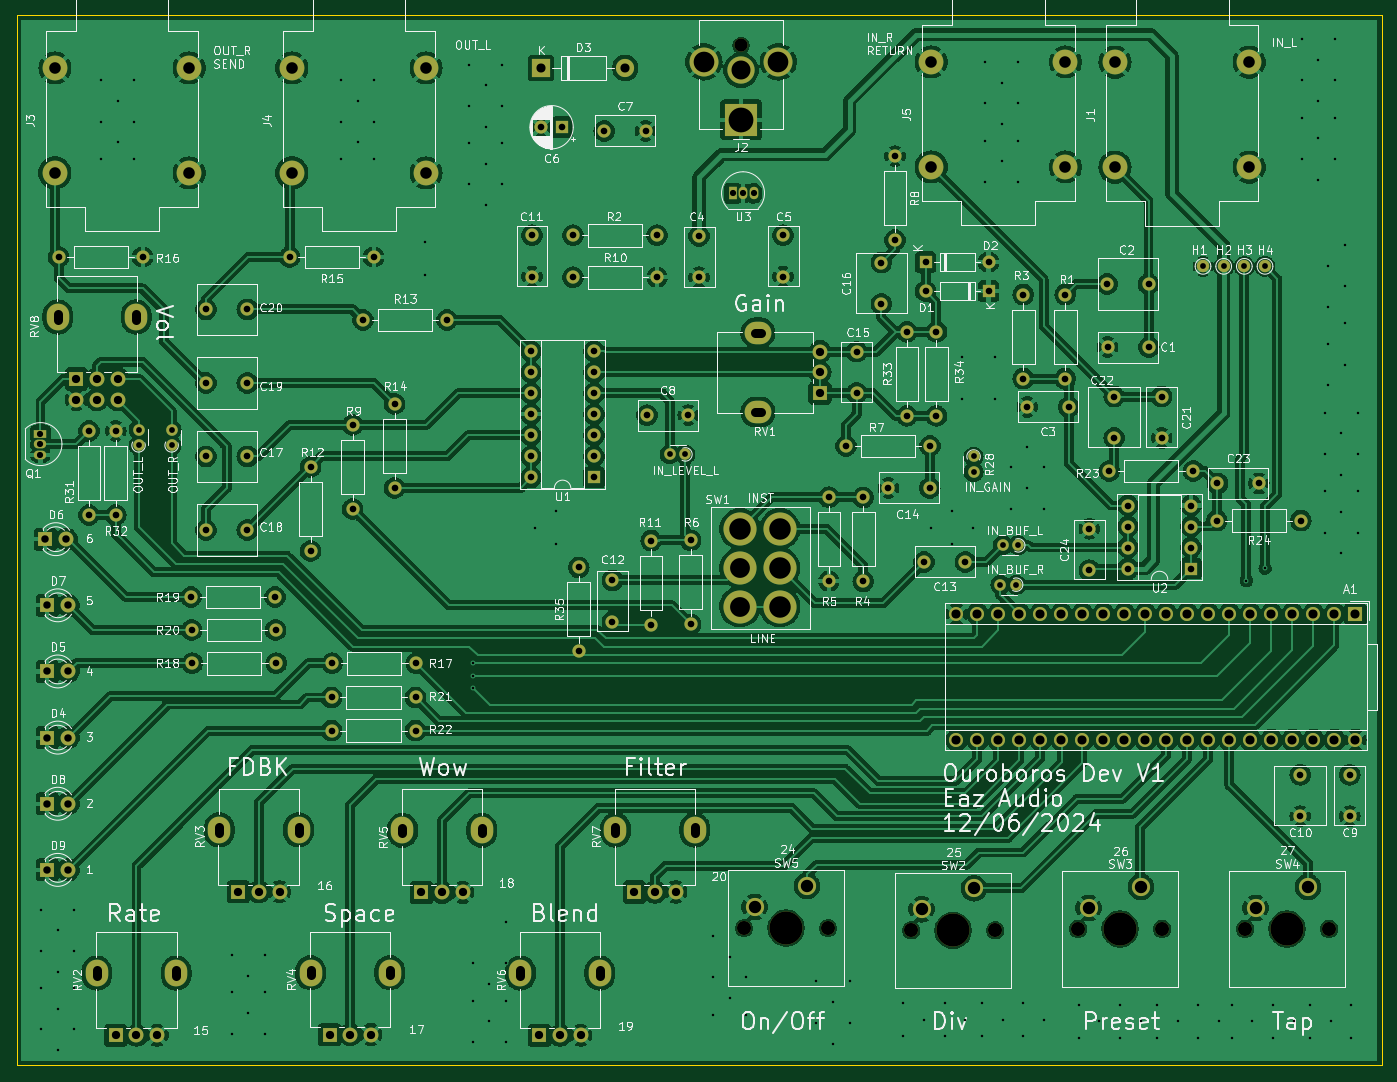
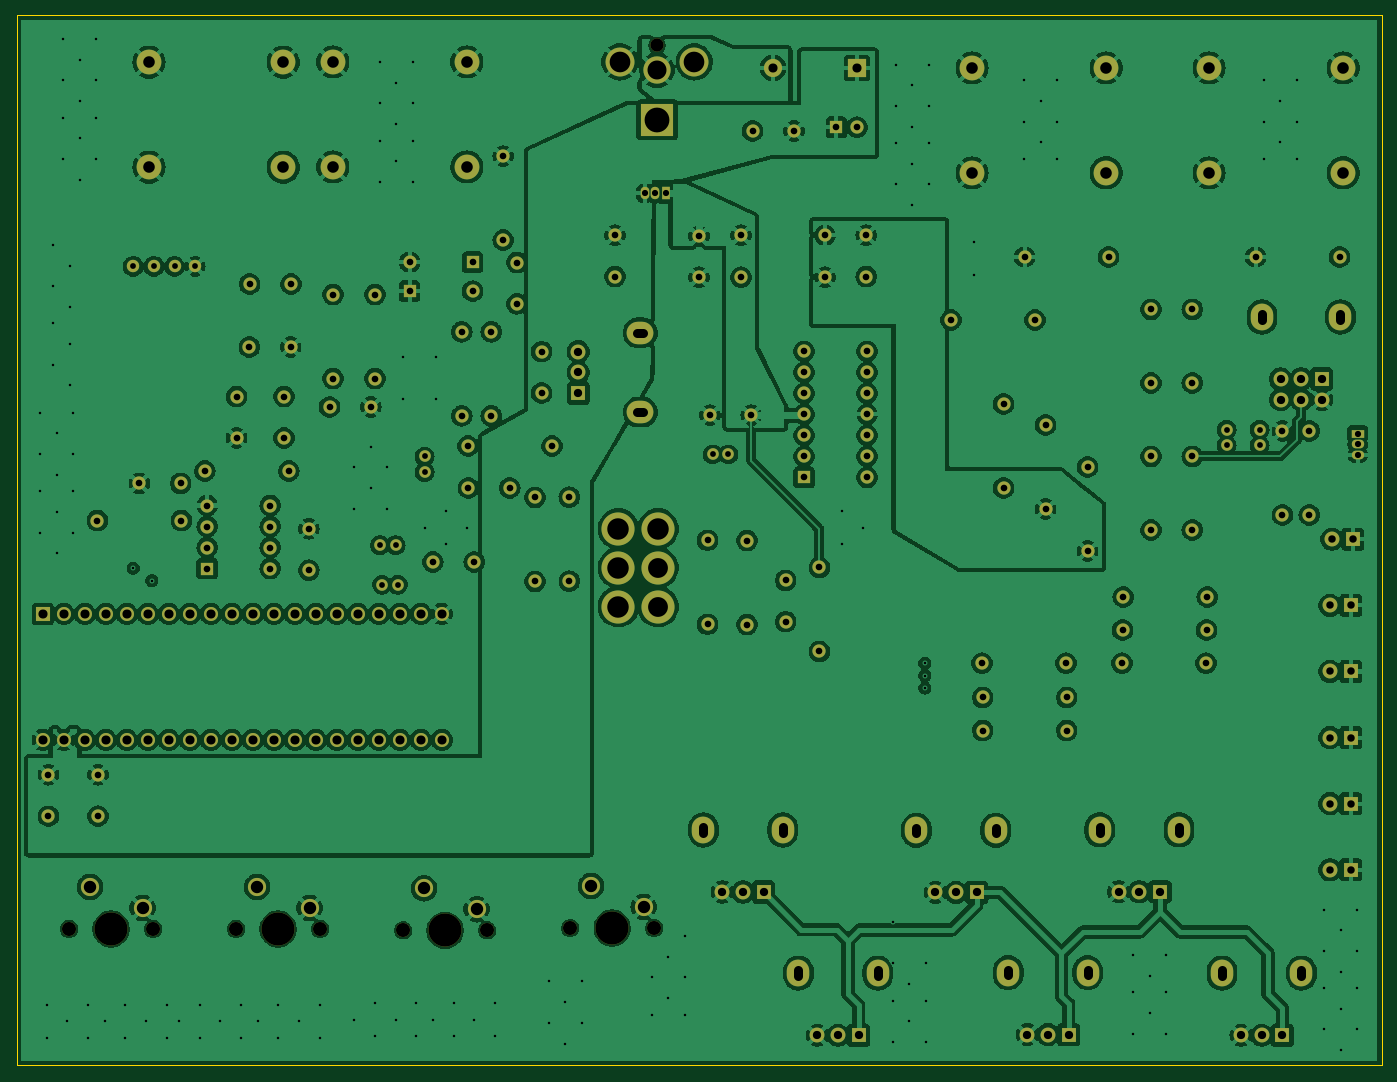
Circuit board: 11 layer files. Board 165.1 x 127.0 mm.
- bottom_copper: Ouroboros-B_Cu.gbl (557323 bytes)
- bottom_mask: Ouroboros-B_Mask.gbs (9618 bytes)
- paste: Ouroboros-B_Paste.gbp (488 bytes)
- bottom_silk: Ouroboros-B_Silkscreen.gbo (9628 bytes)
- outline: Ouroboros-Edge_Cuts.gm1 (732 bytes)
- top_copper: Ouroboros-F_Cu.gtl (531215 bytes)
- top_mask: Ouroboros-F_Mask.gts (9618 bytes)
- paste: Ouroboros-F_Paste.gtp (488 bytes)
- top_silk: Ouroboros-F_Silkscreen.gto (252044 bytes)
- drill: Ouroboros-NPTH.drl (666 bytes)
- drill: Ouroboros-PTH.drl (8441 bytes)

=== bottom_copper: Ouroboros-B_Cu.gbl (557323 bytes, source omitted) ===
=== bottom_mask: Ouroboros-B_Mask.gbs (9618 bytes, source omitted) ===
=== paste: Ouroboros-B_Paste.gbp ===
G04 #@! TF.GenerationSoftware,KiCad,Pcbnew,8.0.7*
G04 #@! TF.CreationDate,2025-01-13T21:04:32-08:00*
G04 #@! TF.ProjectId,Ouroboros,4f75726f-626f-4726-9f73-2e6b69636164,rev?*
G04 #@! TF.SameCoordinates,Original*
G04 #@! TF.FileFunction,Paste,Bot*
G04 #@! TF.FilePolarity,Positive*
%FSLAX46Y46*%
G04 Gerber Fmt 4.6, Leading zero omitted, Abs format (unit mm)*
G04 Created by KiCad (PCBNEW 8.0.7) date 2025-01-13 21:04:32*
%MOMM*%
%LPD*%
G01*
G04 APERTURE LIST*
G04 APERTURE END LIST*
M02*

=== bottom_silk: Ouroboros-B_Silkscreen.gbo (9628 bytes, source omitted) ===
=== outline: Ouroboros-Edge_Cuts.gm1 ===
G04 #@! TF.GenerationSoftware,KiCad,Pcbnew,8.0.7*
G04 #@! TF.CreationDate,2025-01-13T21:04:32-08:00*
G04 #@! TF.ProjectId,Ouroboros,4f75726f-626f-4726-9f73-2e6b69636164,rev?*
G04 #@! TF.SameCoordinates,Original*
G04 #@! TF.FileFunction,Profile,NP*
%FSLAX46Y46*%
G04 Gerber Fmt 4.6, Leading zero omitted, Abs format (unit mm)*
G04 Created by KiCad (PCBNEW 8.0.7) date 2025-01-13 21:04:32*
%MOMM*%
%LPD*%
G01*
G04 APERTURE LIST*
G04 #@! TA.AperFunction,Profile*
%ADD10C,0.050000*%
G04 #@! TD*
G04 APERTURE END LIST*
D10*
X450850000Y-247650000D02*
X285750000Y-247650000D01*
X450850000Y-120650000D02*
X450850000Y-247650000D01*
X285750000Y-247650000D02*
X285750000Y-120650000D01*
X285750000Y-120650000D02*
X450850000Y-120650000D01*
M02*

=== top_copper: Ouroboros-F_Cu.gtl (531215 bytes, source omitted) ===
=== top_mask: Ouroboros-F_Mask.gts (9618 bytes, source omitted) ===
=== paste: Ouroboros-F_Paste.gtp ===
G04 #@! TF.GenerationSoftware,KiCad,Pcbnew,8.0.7*
G04 #@! TF.CreationDate,2025-01-13T21:04:32-08:00*
G04 #@! TF.ProjectId,Ouroboros,4f75726f-626f-4726-9f73-2e6b69636164,rev?*
G04 #@! TF.SameCoordinates,Original*
G04 #@! TF.FileFunction,Paste,Top*
G04 #@! TF.FilePolarity,Positive*
%FSLAX46Y46*%
G04 Gerber Fmt 4.6, Leading zero omitted, Abs format (unit mm)*
G04 Created by KiCad (PCBNEW 8.0.7) date 2025-01-13 21:04:32*
%MOMM*%
%LPD*%
G01*
G04 APERTURE LIST*
G04 APERTURE END LIST*
M02*

=== top_silk: Ouroboros-F_Silkscreen.gto (252044 bytes, source omitted) ===
=== drill: Ouroboros-NPTH.drl ===
M48
; DRILL file {KiCad 8.0.7} date 2025-01-13T21:04:35-0800
; FORMAT={-:-/ absolute / metric / decimal}
; #@! TF.CreationDate,2025-01-13T21:04:35-08:00
; #@! TF.GenerationSoftware,Kicad,Pcbnew,8.0.7
; #@! TF.FileFunction,NonPlated,1,4,NPTH
FMAT,2
METRIC
; #@! TA.AperFunction,NonPlated,NPTH,ComponentDrill
T1C1.600
; #@! TA.AperFunction,NonPlated,NPTH,ComponentDrill
T2C1.700
; #@! TA.AperFunction,NonPlated,NPTH,ComponentDrill
T3C4.000
%
G90
G05
T1
X373.38Y-124.275
T2
X373.74Y-231.03
X383.9Y-231.03
X393.94Y-231.31
X404.1Y-231.31
X414.14Y-231.14
X424.3Y-231.14
X434.34Y-231.14
X444.5Y-231.14
T3
X378.82Y-231.03
X399.02Y-231.31
X419.22Y-231.14
X439.42Y-231.14
M30

=== drill: Ouroboros-PTH.drl (8441 bytes, source omitted) ===
